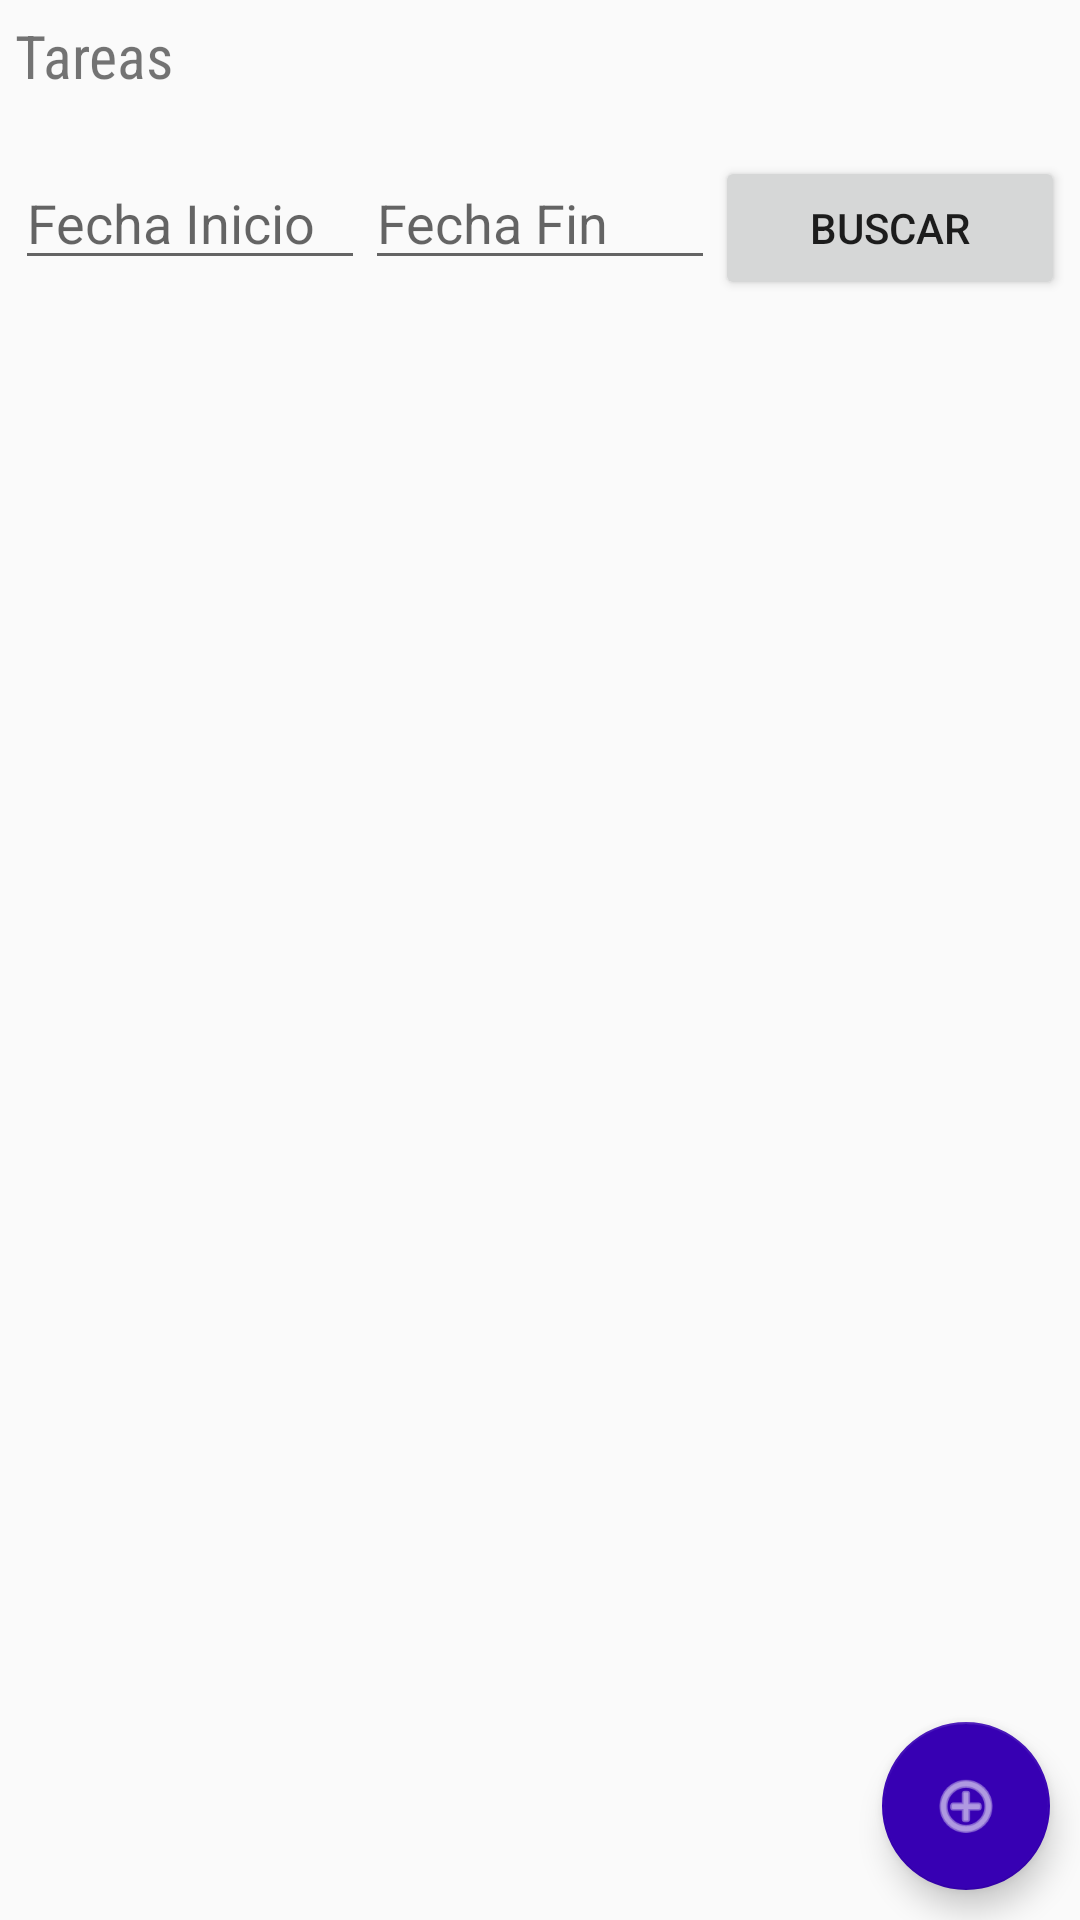

The Android layout XML behind this screen, and the referenced resources:
<!-- AndroidManifest.xml: application theme AppTheme -->
<!-- res/layout/activity_itinerario.xml -->
<?xml version="1.0" encoding="utf-8"?>

<android.support.design.widget.CoordinatorLayout xmlns:android="http://schemas.android.com/apk/res/android"
    xmlns:app="http://schemas.android.com/apk/res-auto"
    xmlns:tools="http://schemas.android.com/tools"
    android:layout_width="match_parent"
    android:layout_height="match_parent"
    tools:context=".itinerario">

    <LinearLayout
        android:layout_width="match_parent"
        android:layout_height="match_parent"
        android:layout_margin="5dp"
        android:orientation="vertical">

        <TextView
            android:id="@+id/textView"
            android:layout_width="match_parent"
            android:layout_height="wrap_content"
            android:text="Tareas"
            style="@style/title_fragment"/>

        <LinearLayout
            android:layout_width="match_parent"
            android:layout_height="wrap_content"
            android:orientation="horizontal">
            <EditText
                android:id="@+id/fecha_inicio"
                android:layout_width="match_parent"
                android:layout_height="wrap_content"
                android:hint="Fecha Inicio"
                android:layout_weight="1"/>
            <EditText
                android:id="@+id/fecha_fin"
                android:layout_width="match_parent"
                android:layout_height="wrap_content"
                android:hint="Fecha Fin"
                android:layout_weight="1"/>
            <Button
                android:id="@+id/buscar_datos_tareas"
                android:layout_width="match_parent"
                android:layout_height="wrap_content"
                android:text="Buscar"
                android:layout_weight="1"/>
        </LinearLayout>

        <android.support.v7.widget.RecyclerView
            android:id="@+id/contenedor_itinerarios"
            android:layout_width="match_parent"
            android:layout_height="match_parent" />


    </LinearLayout>

    <android.support.design.widget.FloatingActionButton
        android:id="@+id/fab"
        android:layout_width="wrap_content"
        android:layout_height="wrap_content"
        android:layout_gravity="bottom|end"
        android:layout_margin="10dp"
        app:backgroundTint="@color/colorPrimaryDark"
        android:tint="@android:color/background_light"
        android:onClick="nuevaTarea"
        app:srcCompat="@android:drawable/ic_menu_add" />

</android.support.design.widget.CoordinatorLayout>
<!-- resources referenced by this layout -->
<resources>
  <style name="title_fragment">
          <item name="android:textSize">20dp</item>
          <item name="android:fontFamily">sans-serif-condensed</item>
          <item name="android:layout_marginBottom">20dp</item>
      </style>
  <style name="AppTheme" parent="Theme.AppCompat.Light.DarkActionBar">
          
          <item name="colorPrimary">@color/colorPrimary</item>
          <item name="colorPrimaryDark">@color/colorPrimaryDark</item>
          <item name="colorAccent">@color/colorAccent</item>
      </style>
  <!-- not gathered from this repository: default colours our renderer supplied (Android Studio template values) -->
  <color name="colorPrimary">#FF6200EE</color>
  <color name="colorPrimaryDark">#FF3700B3</color>
  <color name="colorAccent">#FF03DAC5</color>
</resources>
